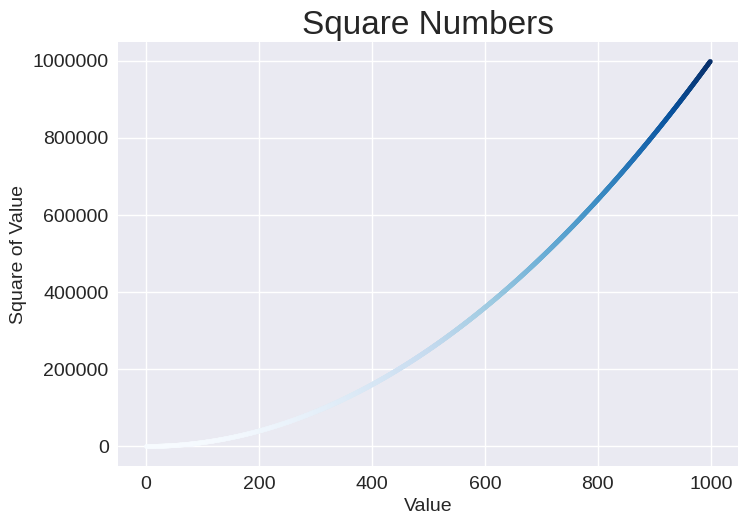

This figure's Python source:
import matplotlib.pyplot as plt

x_values = range(1, 1000)
y_values = [x**2 for x in x_values]

plt.style.use('seaborn-v0_8')
fig, ax = plt.subplots()
ax.scatter(x_values, y_values, c=y_values, cmap=plt.cm.Blues, s=10)

ax.set_title("Square Numbers", fontsize=24)
ax.set_xlabel("Value", fontsize=14)
ax.set_ylabel("Square of Value", fontsize=14)

ax.tick_params(labelsize=14)
ax.ticklabel_format(style='plain')

plt.savefig('squares.png', bbox_inches='tight')